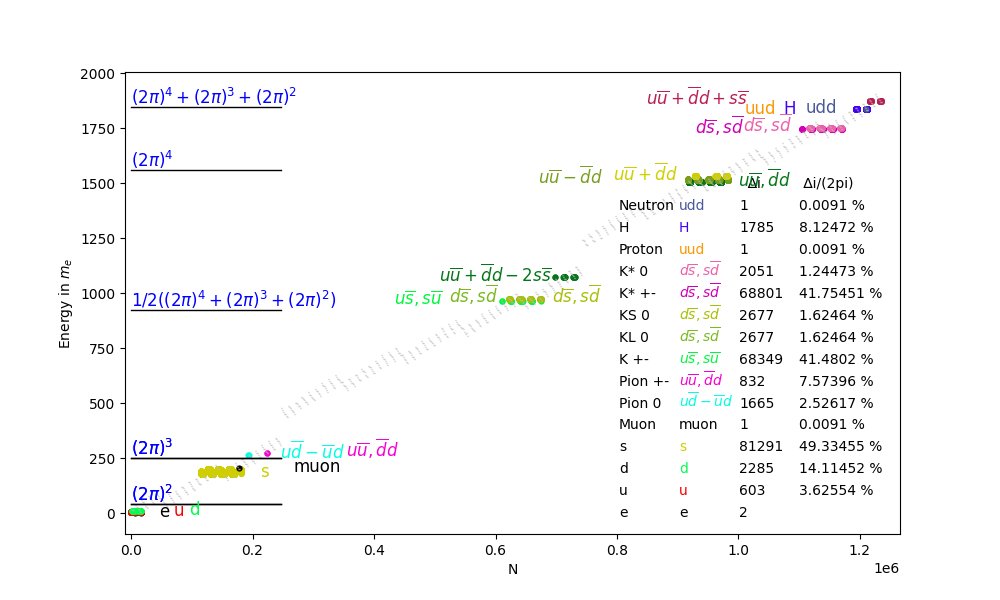

Source data for this figure (header and first rows):
particle, particle_symbol, theory_E, E_min, E_mean, E_max, delta_i, counts, delta_i_percent, i4, i3, i2, i1, i0, i_minus_1, C
e, e, 1, 0.9958, 0.9958, 0.9958, 1, 5561, 0.01798, 0.0, 0.0, 0.0, 0.5, -2.5, 0.5, -0.5
e, e, 1, 0.9988, 0.9988, 0.9988, 1, 10628, 0.00941, 0.0, 0.0, 0.5, 2.5, 3.0, 0.0, 0.0
u, u, 4.18, 3.68, 4.4, 5.13, 40, 443, 9.029, 0.0, 0.0, -0.5, -3.0, -2.5, -0.5, -1.0
u, u, 4.18, 3.67, 4.4, 5.13, -144, 5561, 2.589, 0.0, 0.0, 0.0, -1.5, 2.0, -1.5, 1.0
u, u, 4.18, 3.67, 4.4, 5.13, -419, 10628, 3.942, 0.0, 0.0, 0.5, 2.5, -1.5, 2.5, 0.0
d, d, 9.14, 8.81, 9.44, 10.0, -833, 5561, 14.98, 0.0, 0.0, 0.0, -1.0, -2.0, -0.5, -0.5
d, d, 9.14, 8.82, 9.44, 10.0, 1452, 10628, 13.66, 0.0, 0.0, 0.5, 2.0, 0.5, 0.0, -1.0
s, s, 182.8, 176.2, 185.6, 195.1, -4084, 65910, 6.196, 0.0, 1.0, -2.0, -3.0, -3.0, -3.0, -1.0
s, s, 182.8, 176.2, 187.9, 199.5, -5582, 10985, 50.81, 0.0, 1.0, -1.5, -1.5, 0.5, -1.0, -0.5
s, s, 182.8, 176.2, 187.8, 199.5, 60547, 10985, 551.2, 0.0, 1.0, -1.0, 1.5, -0.5, 0.5, 0.0
s, s, 182.8, 176.2, 187.9, 199.5, -5694, 10985, 51.83, 0.0, 0.5, 1.5, -2.0, -2.5, 2.5, -0.5
s, s, 182.8, 178.1, 188.8, 199.5, -5384, 65910, 8.169, 0.0, 0.5, 2.0, 0.0, 1.0, -2.5, 1.0
Muon, muon, 206.8, 206.8, 206.8, 206.8, 1, 10985, 0.0091, 0.0, 1.0, -1.0, 1.0, -1.0, 0.0, -1.0
Pion 0, $u\overline{d}-\overline{u}d$, 264.1, 264.1, 264.1, 264.1, -1665, 65910, 2.526, 0.0, 1.0, 0.0, -2.5, -3.0, 0.5, 1.0
Pion +-, $u\overline{u},\overline{d}d$, 273.1, 273.1, 273.1, 273.1, -832, 10985, 7.574, 0.0, 1.0, 1.0, 2.5, -3.0, 2.5, 0.5
K +-, $u\overline{s},s\overline{u}$, 966.1, 966.1, 966.1, 966.1, 877, 65910, 1.331, 0.5, 1.0, -2.0, -2.5, -1.0, 3.0, -1.0
K +-, $u\overline{s},s\overline{u}$, 966.1, 966.1, 966.1, 966.1, -1205, 10985, 10.97, 0.5, 1.0, -1.5, 0.0, -1.0, 3.0, 1.0
K +-, $u\overline{s},s\overline{u}$, 966.1, 966.1, 966.1, 966.1, -65228, 10985, 593.8, 0.5, 0.5, 1.0, -3.0, -1.0, -0.5, -1.0
K +-, $u\overline{s},s\overline{u}$, 966.1, 966.1, 966.1, 966.1, 354, 10985, 3.223, 0.5, 0.5, 1.5, -0.5, 0.0, -3.0, 0.0
K +-, $u\overline{s},s\overline{u}$, 966.1, 966.1, 966.1, 966.1, 685, 65910, 1.039, 0.5, 0.5, 2.0, 3.0, -1.0, 0.0, -0.5
KL 0, $d\overline{s},s\overline{d}$, 973.8, 973.8, 973.8, 973.8, 1, 65910, 0.00152, 0.5, 1.0, -2.0, -3.0, -2.5, -3.0, -0.5
KL 0, $d\overline{s},s\overline{d}$, 973.8, 973.8, 973.8, 973.8, -483, 10985, 4.397, 0.5, 1.0, -1.5, -0.5, -1.5, 1.0, -0.5
KL 0, $d\overline{s},s\overline{d}$, 973.8, 973.8, 973.8, 973.8, -763, 10985, 6.946, 0.5, 1.0, -1.0, 2.0, 0.5, 2.0, 0.0
KL 0, $d\overline{s},s\overline{d}$, 973.8, 973.8, 973.8, 973.8, -4, 10985, 0.03641, 0.5, 0.5, 1.5, -2.5, 2.0, -1.5, 1.0
KL 0, $d\overline{s},s\overline{d}$, 973.8, 973.8, 973.8, 973.8, -1426, 65910, 2.164, 0.5, 0.5, 2.0, 1.0, -0.5, 2.0, 1.0
KS 0, $d\overline{s},s\overline{d}$, 973.8, 973.8, 973.8, 973.8, 1, 65910, 0.00152, 0.5, 1.0, -2.0, -3.0, -2.5, -3.0, -0.5
KS 0, $d\overline{s},s\overline{d}$, 973.8, 973.8, 973.8, 973.8, -483, 10985, 4.397, 0.5, 1.0, -1.5, -0.5, -1.5, 1.0, -0.5
KS 0, $d\overline{s},s\overline{d}$, 973.8, 973.8, 973.8, 973.8, -763, 10985, 6.946, 0.5, 1.0, -1.0, 2.0, 0.5, 2.0, 0.0
KS 0, $d\overline{s},s\overline{d}$, 973.8, 973.8, 973.8, 973.8, -4, 10985, 0.03641, 0.5, 0.5, 1.5, -2.5, 2.0, -1.5, 1.0
KS 0, $d\overline{s},s\overline{d}$, 973.8, 973.8, 973.8, 973.8, -1426, 65910, 2.164, 0.5, 0.5, 2.0, 1.0, -0.5, 2.0, 1.0
Eta, $u\overline{u}+\overline{d}d-2s\overline…, 1072, 1072, 1072, 1072, -29, 10985, 0.264, 0.5, 1.0, 0.5, -3.0, -3.0, 1.5, -1.0
Eta, $u\overline{u}+\overline{d}d-2s\overline…, 1072, 1072, 1072, 1072, -238, 10985, 2.167, 0.5, 1.0, 1.0, -0.5, -2.5, 2.5, 0.0
Eta, $u\overline{u}+\overline{d}d-2s\overline…, 1072, 1072, 1072, 1072, 354, 10985, 3.223, 0.5, 1.0, 1.5, 2.5, 0.0, 2.5, -0.5
Rho +-, $u\overline{u},\overline{d}d$, 1506, 1505, 1505, 1505, -39, 65910, 0.05917, 1.0, 0.0, -2.0, -3.0, -3.0, -3.0, -1.0
Rho +-, $u\overline{u},\overline{d}d$, 1506, 1505, 1506, 1506, 64, 10985, 0.5826, 1.0, 0.0, -1.5, -1.5, 2.0, -2.5, 0.0
Rho +-, $u\overline{u},\overline{d}d$, 1506, 1505, 1506, 1506, 609, 10985, 5.544, 1.0, 0.0, -1.0, 2.5, -0.5, 2.0, -1.0
Rho +-, $u\overline{u},\overline{d}d$, 1506, 1505, 1505, 1506, 22, 10985, 0.2003, 1.0, -0.5, 1.5, -2.0, -3.0, -2.5, 1.0
Rho +-, $u\overline{u},\overline{d}d$, 1506, 1505, 1506, 1506, -1455, 65910, 2.208, 1.0, -0.5, 2.0, 1.0, -2.5, 3.0, 1.0
Rho 0, $u\overline{u}-\overline{d}d$, 1517, 1517, 1517, 1518, 1482, 10985, 13.49, 1.0, 0.0, -1.5, -2.0, -2.5, 2.5, -1.0
Rho 0, $u\overline{u}-\overline{d}d$, 1517, 1517, 1517, 1518, -562, 10985, 5.116, 1.0, 0.0, -1.0, 0.5, -2.0, 2.5, 0.0
Rho 0, $u\overline{u}-\overline{d}d$, 1517, 1517, 1517, 1518, 85, 10985, 0.7738, 1.0, 0.0, -0.5, 3.0, 1.5, -3.0, 0.5
Rho 0, $u\overline{u}-\overline{d}d$, 1517, 1517, 1517, 1518, -380, 65910, 0.5765, 1.0, -0.5, 2.0, -0.5, 2.5, -1.5, -1.0
Omega, $u\overline{u}+\overline{d}d$, 1532, 1531, 1532, 1532, -94, 10985, 0.8557, 1.0, 0.0, -1.0, -2.0, -1.5, 0.5, 0.5
Omega, $u\overline{u}+\overline{d}d$, 1532, 1531, 1532, 1532, -2180, 10985, 19.85, 1.0, 0.0, -0.5, 0.5, 1.0, 1.5, 1.0
Omega, $u\overline{u}+\overline{d}d$, 1532, 1531, 1532, 1532, -293, 65910, 0.4446, 1.0, -0.5, 2.0, -2.5, -2.5, -3.0, 0.0
K* +-, $d\overline{s},s\overline{d}$, 1745, 1745, 1745, 1745, -1417, 65910, 2.15, 1.0, 1.0, -2.0, -3.0, 0.0, -0.5, 0.5
K* +-, $d\overline{s},s\overline{d}$, 1745, 1745, 1745, 1745, 253, 10985, 2.303, 1.0, 1.0, -1.5, 0.5, -2.0, -2.5, 1.0
K* +-, $d\overline{s},s\overline{d}$, 1745, 1745, 1745, 1745, 65493, 10985, 596.2, 1.0, 1.0, -1.0, 3.0, 2.5, 1.0, 0.0
K* +-, $d\overline{s},s\overline{d}$, 1745, 1745, 1745, 1745, -459, 10985, 4.178, 1.0, 0.5, 1.5, -1.0, 0.5, -3.0, 1.0
K* +-, $d\overline{s},s\overline{d}$, 1745, 1745, 1745, 1745, 1179, 65910, 1.789, 1.0, 0.5, 2.0, 3.0, -2.5, -2.0, 0.0
K* 0, $d\overline{s},s\overline{d}$, 1753, 1752, 1753, 1753, -198, 65910, 0.3004, 1.0, 1.0, -2.0, -3.0, -2.5, -2.5, -0.5
K* 0, $d\overline{s},s\overline{d}$, 1753, 1752, 1753, 1753, 113, 10985, 1.029, 1.0, 1.0, -1.5, -0.5, -2.5, 0.5, 0.0
K* 0, $d\overline{s},s\overline{d}$, 1753, 1752, 1753, 1753, 106, 10985, 0.9649, 1.0, 1.0, -1.0, 3.0, -2.0, -1.5, -0.5
K* 0, $d\overline{s},s\overline{d}$, 1753, 1752, 1753, 1753, -787, 10985, 7.164, 1.0, 0.5, 1.5, -2.0, -1.0, 1.5, 1.0
K* 0, $d\overline{s},s\overline{d}$, 1753, 1752, 1752, 1753, -847, 65910, 1.285, 1.0, 0.5, 2.0, 1.5, -2.0, 2.5, 0.5
Proton, uud, 1836, 1836, 1836, 1836, 1, 10985, 0.0091, 1.0, 1.0, 1.0, 1.0, 1.0, 1.0, 1.0
H, H, 1837, 1837, 1837, 1838, -208, 10985, 1.893, 1.0, 1.0, 0.5, -2.0, -1.5, 1.5, 1.0
H, H, 1837, 1837, 1837, 1838, 1577, 10985, 14.36, 1.0, 1.0, 1.0, 2.0, -1.0, 2.5, -1.0
Neutron, udd, 1839, 1839, 1839, 1839, 1, 10985, 0.0091, 1.0, 1.0, 1.0, 1.0, 1.0, 1.0, 0.0
Eta`, $u\overline{u}+\overline{d}d+s\overline{…, 1874, 1874, 1874, 1874, 854, 10985, 7.774, 1.0, 1.0, 1.5, -0.5, -2.0, -0.5, -1.0
... 1 more rows
